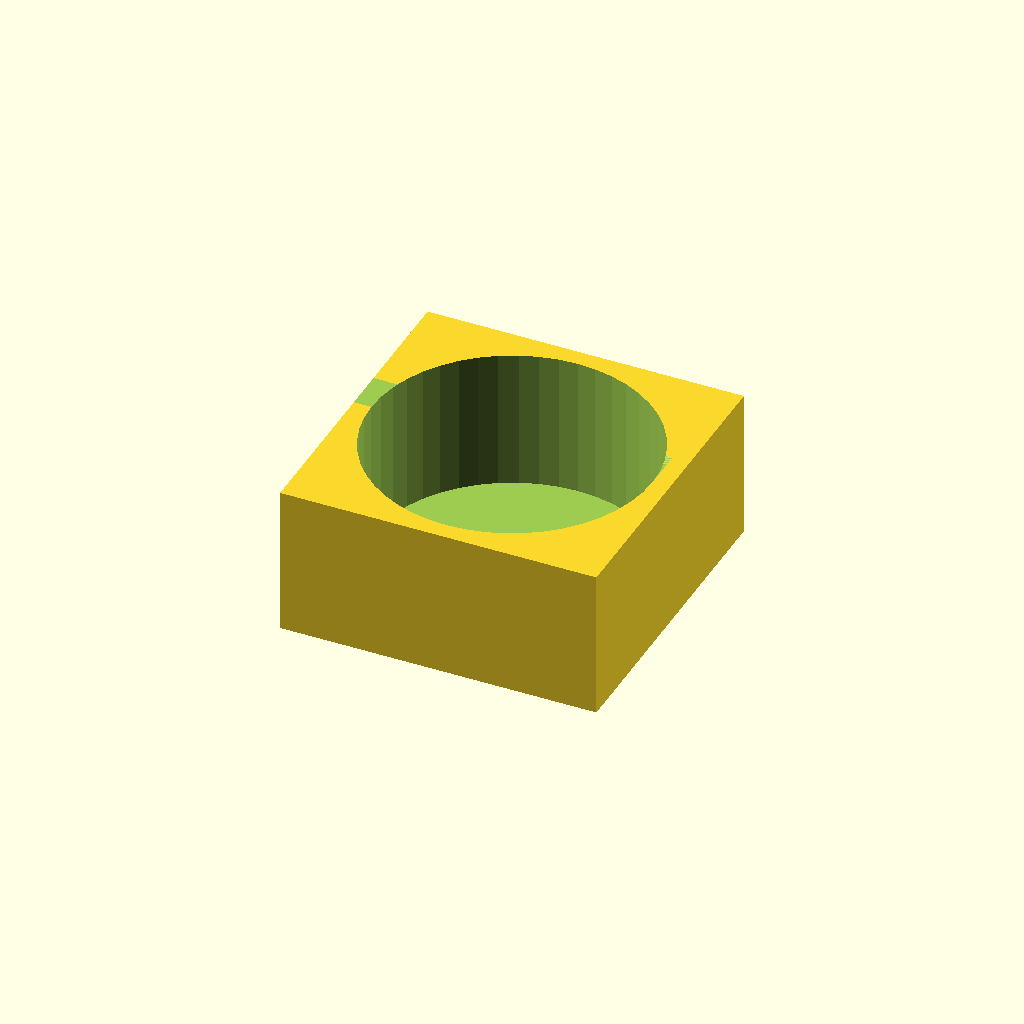
Cell 1 — every parameter at its default value.
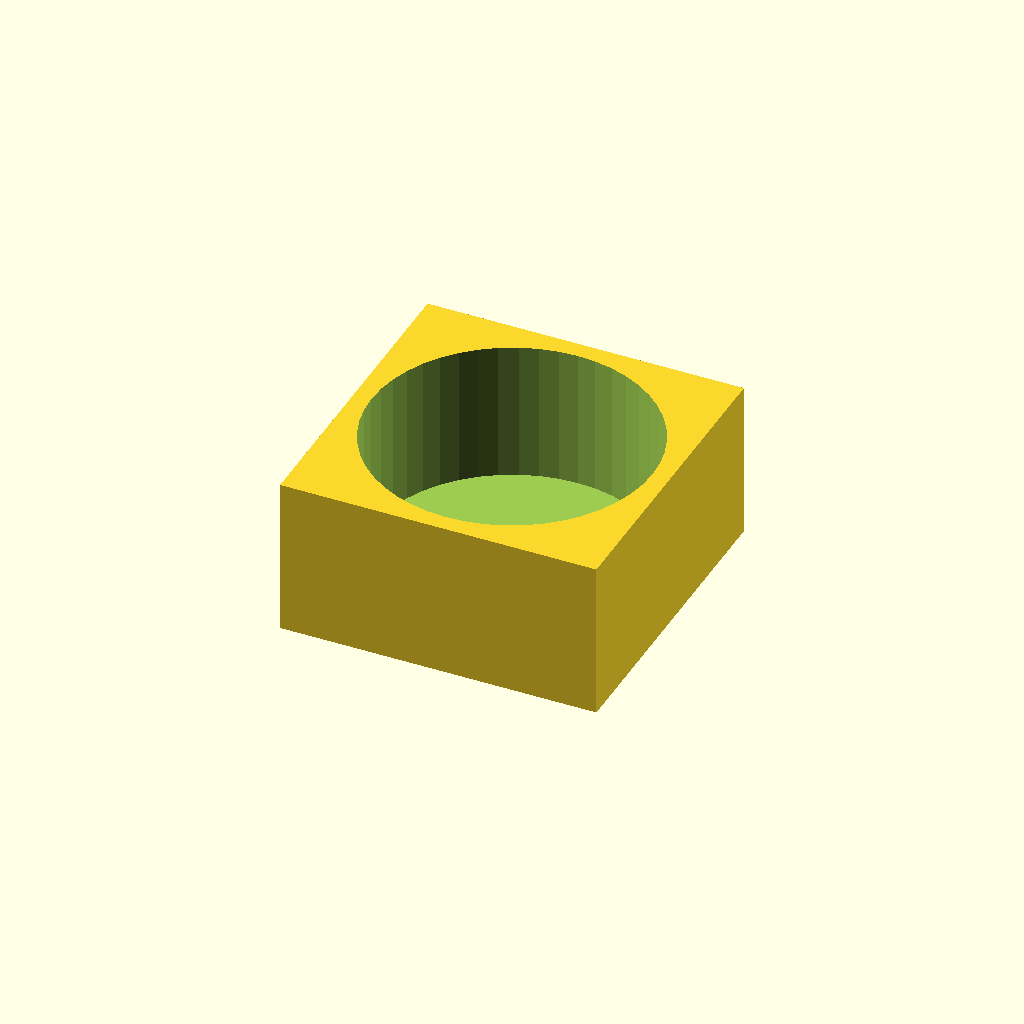
Cell 2: walls = 5 (everything else at default).
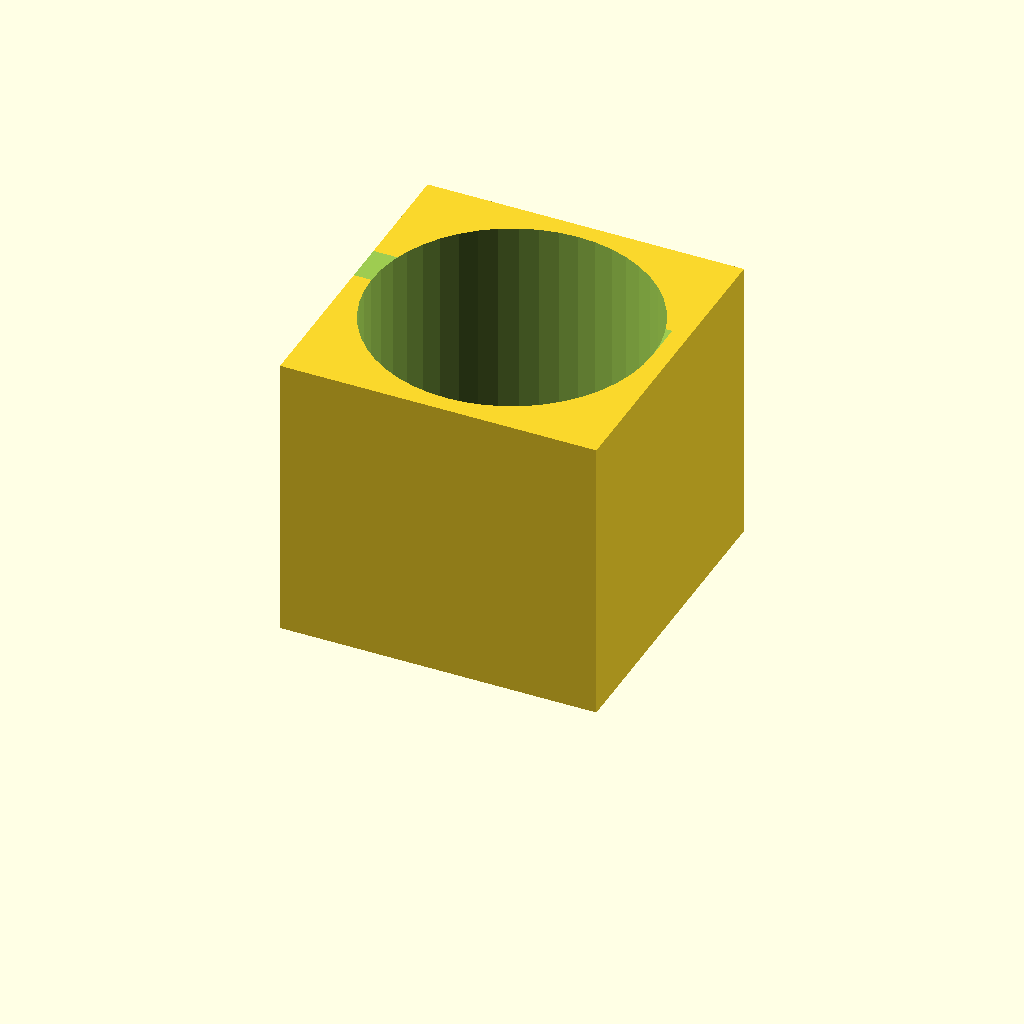
Cell 3: the same model with open_z = 80.
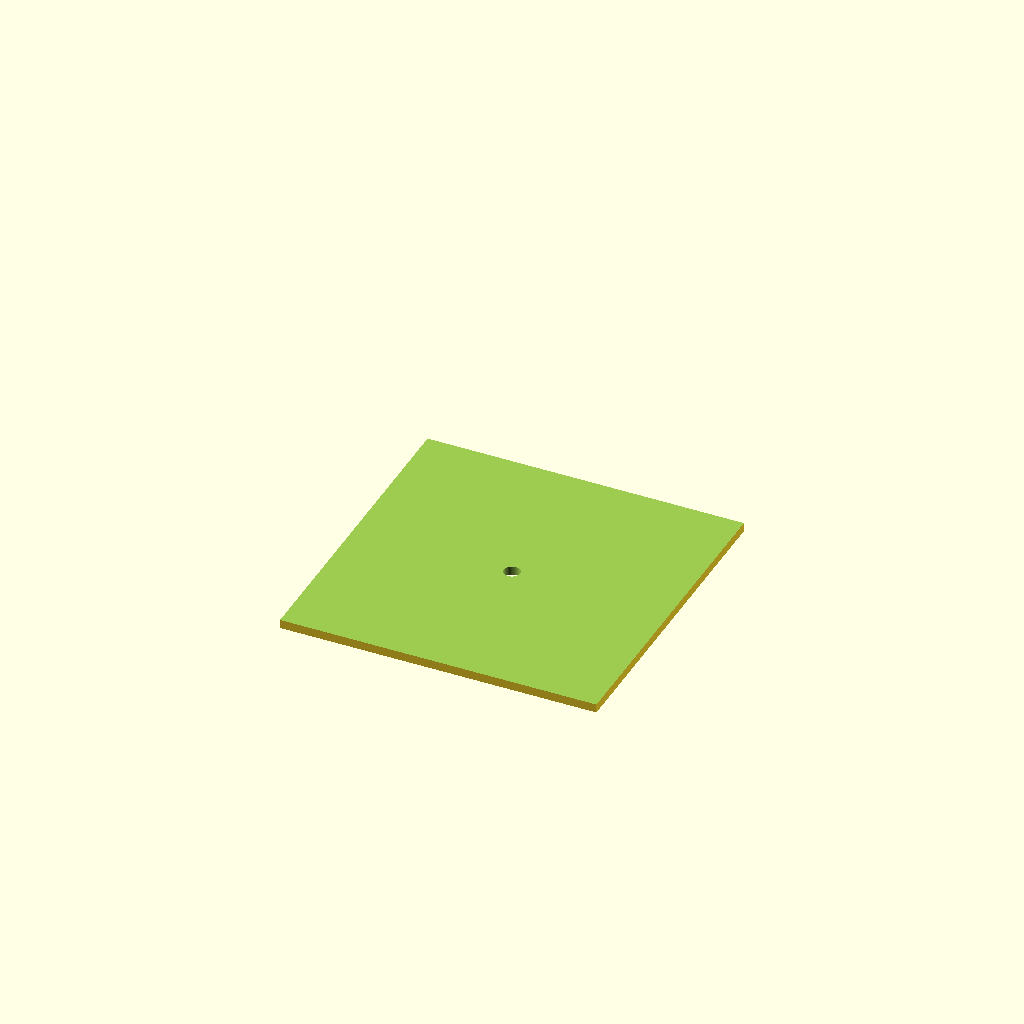
Cell 4: the same model with inner = 160.
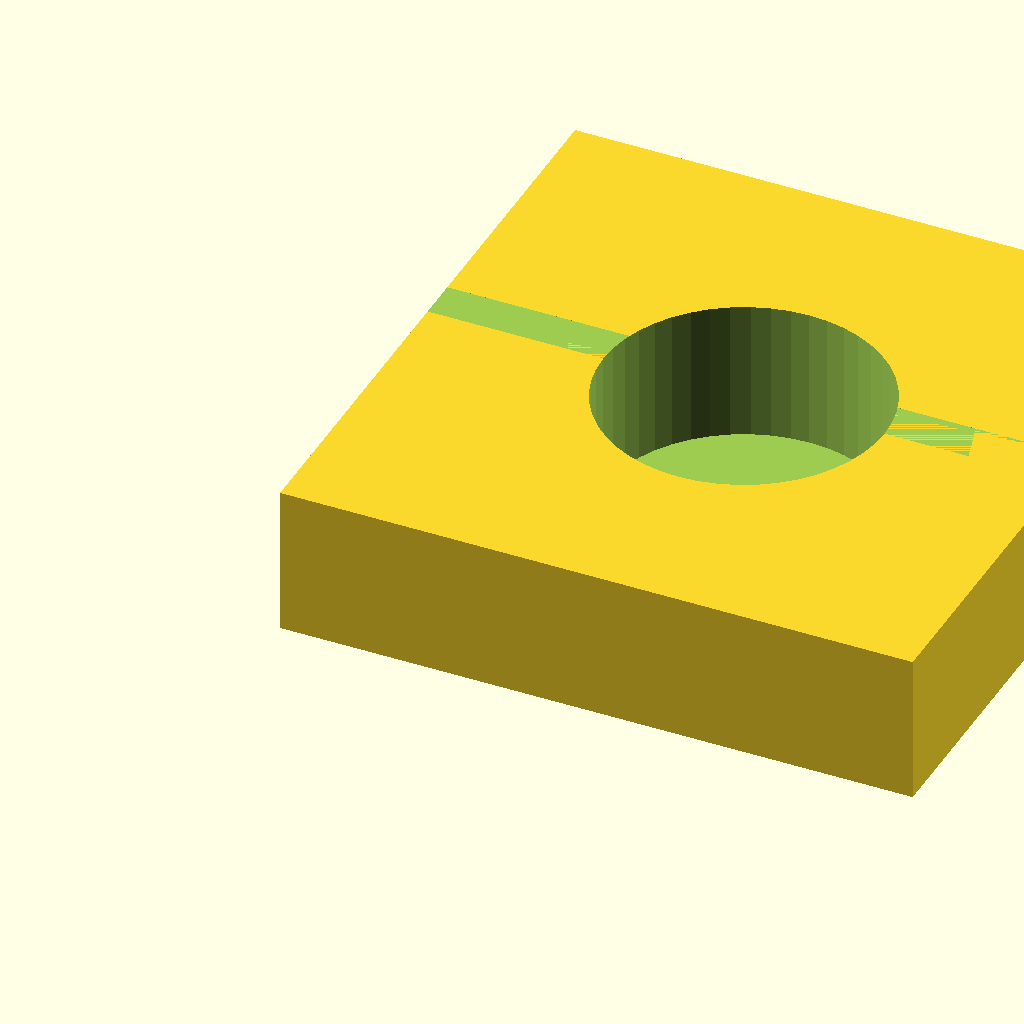
Cell 5: the same model with outer = 180.
One fixed orthographic camera (rotation 55°, 0°, 25°; colour scheme Cornfield) for every cell.
The OpenSCAD source (bench/results/scadcoder-box-3ep/code/tiiny_ATinyGreenCell_scadcoder-qwen3.5-9b-3ep/stirrer_fan_housing_s0_a0.scad):
// Fan box - a box open at the top, to cover a round fan and provide a stirring surface. NOVEL
// part: a cable notch in one wall helps route the fan's power cord.
//

top     = 2;
walls   = 2.5;
open_z  = 40;
inner   = 80;
outer   = 90;
screw   = 4.5;
screw_p = 71.5;
notch_w = 12;
notch_d = 8;

$fn = 48;

size = outer;

difference() {
    cube([size, size, open_z + walls]);
    translate([size / 2, size / 2, walls]) cylinder(h = open_z + 1, d = inner);   // inner space
    for (x = [-size / 2, size / 2])
        for (y = [-size / 2, size / 2])
            translate([x, y, -1]) cylinder(h = open_z + 2, d = screw);               // screw holes
    translate([size / 2, size / 2, open_z + walls]) cylinder(h = open_z + 2, d = screw_p);  // fan centre
    d = size - 2 * walls;
    translate([0, size / 2, open_z + walls]) cube([d, notch_w, notch_d]);           // cable notch
}
Parameter table extracted from the source (name, type, default, range or options):
top: number, default 2
walls: number, default 2.5
open_z: number, default 40
inner: number, default 80
outer: number, default 90
screw: number, default 4.5
screw_p: number, default 71.5
notch_w: number, default 12
notch_d: number, default 8
